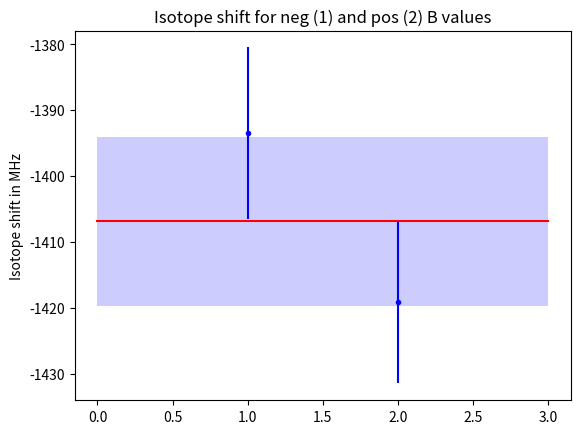

Here is the Python script that generated this plot:
import  numpy as np
from  matplotlib import pyplot as plt

values = [-1393.5, -1419.1]
errs = [13, 12.4]
weights = []

for e in errs:
    weights.append(1 / (e ** 2))

mean = np.average(values, weights=weights)
print(mean)
std = np.std(values)
print(std)

plt.errorbar([1, 2], values, yerr=errs, fmt='b.')
plt.plot([0, 3], [mean, mean], 'r-')
plt.fill_between([0,3], mean + std, mean - std, alpha=0.2, linewidth=0, color='b')
plt.title('Isotope shift for neg (1) and pos (2) B values')
plt.ylabel('Isotope shift in MHz')
plt.show()